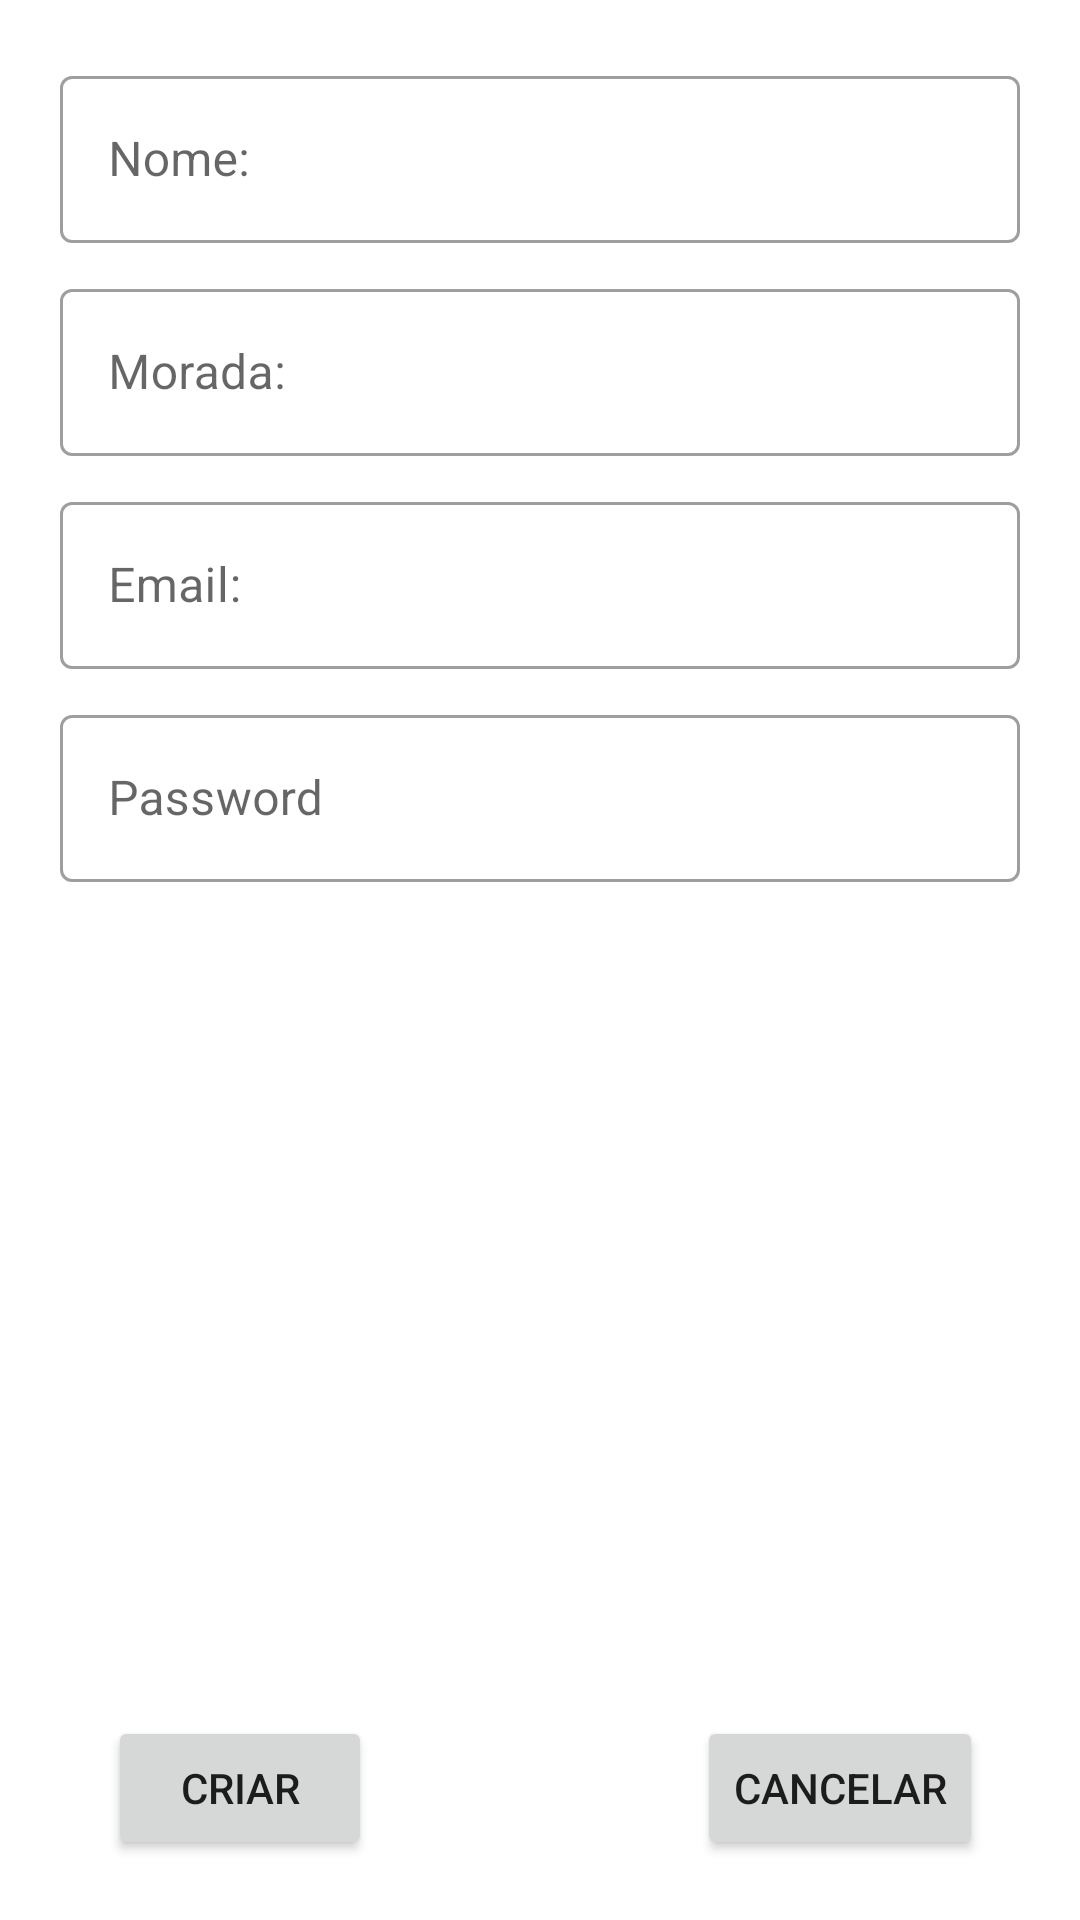

Produce the Android XML layout that renders to this screen, including the resource entries it uses.
<!-- AndroidManifest.xml: application theme Theme.PlusCare_CM -->
<!-- res/layout/fragment_utilizador_criar.xml -->
<?xml version="1.0" encoding="utf-8"?>
<FrameLayout xmlns:android="http://schemas.android.com/apk/res/android"
    xmlns:app="http://schemas.android.com/apk/res-auto"
    xmlns:tools="http://schemas.android.com/tools"
    android:layout_width="match_parent"
    android:layout_height="match_parent">

    <androidx.constraintlayout.widget.ConstraintLayout
        android:layout_height="match_parent"
        android:layout_width="match_parent">

        <ScrollView
            android:layout_width="match_parent"
            android:layout_height="0dp"
            app:layout_constraintBottom_toTopOf="@+id/linearLayout3"
            app:layout_constraintEnd_toEndOf="parent"
            app:layout_constraintStart_toStartOf="parent"
            app:layout_constraintTop_toTopOf="parent">

            <LinearLayout
                android:layout_height="wrap_content"
                android:layout_width="match_parent"
                android:orientation="vertical">


                <com.google.android.material.textfield.TextInputLayout
                    android:id="@+id/nomeUtilizador"
                    style="@style/Widget.MaterialComponents.TextInputLayout.OutlinedBox"
                    android:layout_width="match_parent"
                    android:layout_height="wrap_content"
                    android:layout_marginHorizontal="20dp"
                    android:layout_marginTop="20dp"
                    android:layout_marginBottom="5dp"
                    android:hint="@string/nomeUtente">

                    <com.google.android.material.textfield.TextInputEditText
                        android:id="@+id/txtNomeUtilizador"
                        android:layout_width="match_parent"
                        android:layout_height="wrap_content"
                        android:inputType="textPersonName" />
                </com.google.android.material.textfield.TextInputLayout>

                <com.google.android.material.textfield.TextInputLayout
                    android:id="@+id/moradaUtilizador"
                    style="@style/Widget.MaterialComponents.TextInputLayout.OutlinedBox"
                    android:layout_width="match_parent"
                    android:layout_height="wrap_content"
                    android:layout_marginHorizontal="20dp"
                    android:layout_marginVertical="5dp"
                    android:hint="@string/address">

                    <com.google.android.material.textfield.TextInputEditText
                        android:id="@+id/moradaText"
                        android:layout_width="match_parent"
                        android:layout_height="wrap_content"
                        android:inputType="textPersonName" />
                </com.google.android.material.textfield.TextInputLayout>

                <com.google.android.material.textfield.TextInputLayout
                    android:id="@+id/emailUtilizador"
                    style="@style/Widget.MaterialComponents.TextInputLayout.OutlinedBox"
                    android:layout_width="match_parent"
                    android:layout_height="wrap_content"
                    android:layout_marginHorizontal="20dp"
                    android:layout_marginVertical="5dp"
                    android:hint="@string/email">

                    <com.google.android.material.textfield.TextInputEditText
                        android:id="@+id/txtEmailUtilizador"
                        android:layout_width="match_parent"
                        android:layout_height="wrap_content"
                        android:inputType="textEmailAddress" />
                </com.google.android.material.textfield.TextInputLayout>

                <com.google.android.material.textfield.TextInputLayout
                    android:id="@+id/passwordUtilizador"
                    style="@style/Widget.MaterialComponents.TextInputLayout.OutlinedBox"
                    android:layout_width="match_parent"
                    android:layout_height="match_parent"
                    android:layout_marginHorizontal="20dp"
                    android:layout_marginVertical="5dp"
                    android:hint="@string/loginPassword">

                    <com.google.android.material.textfield.TextInputEditText
                        android:id="@+id/txtPasswordUtilizador"
                        android:layout_width="match_parent"
                        android:layout_height="wrap_content"
                        android:inputType="textEmailAddress" />
                </com.google.android.material.textfield.TextInputLayout>

            </LinearLayout>

        </ScrollView>

        <androidx.constraintlayout.widget.ConstraintLayout
            android:id="@+id/linearLayout3"
            android:layout_width="match_parent"
            android:layout_height="wrap_content"
            android:layout_gravity="center"
            android:gravity="center"
            android:orientation="horizontal"
            android:padding="20dp"
            app:layout_constraintBottom_toBottomOf="parent"
            app:layout_constraintEnd_toEndOf="parent"
            app:layout_constraintStart_toStartOf="parent">

            <Button
                android:id="@+id/buttonCriarUtilizador"
                android:layout_width="wrap_content"
                android:layout_height="wrap_content"
                android:layout_column="1"
                android:layout_marginEnd="200dp"
                android:text="@string/buttonCriar"
                app:layout_constraintBottom_toBottomOf="parent"
                app:layout_constraintEnd_toEndOf="parent"
                app:layout_constraintStart_toStartOf="parent"
                app:layout_constraintTop_toTopOf="parent" />

            <Button
                android:id="@+id/buttonCancelarUtilizador"
                android:layout_width="wrap_content"
                android:layout_height="wrap_content"
                android:layout_column="2"
                android:layout_marginStart="200dp"
                android:text="@string/buttonCancel"
                app:layout_constraintBottom_toBottomOf="parent"
                app:layout_constraintEnd_toEndOf="parent"
                app:layout_constraintStart_toStartOf="parent"
                app:layout_constraintTop_toTopOf="parent"
                app:layout_constraintVertical_bias="0.6" />
        </androidx.constraintlayout.widget.ConstraintLayout>

    </androidx.constraintlayout.widget.ConstraintLayout>

</FrameLayout>
<!-- resources referenced by this layout -->
<resources>
  <string name="address">Morada: </string>
  <string name="buttonCancel">Cancelar</string>
  <string name="buttonCriar">Criar</string>
  <string name="email">Email: </string>
  <string name="loginPassword">Password</string>
  <string name="nomeUtente">Nome: </string>
  <style name="Theme.PlusCare_CM" parent="Theme.MaterialComponents.DayNight.NoActionBar">
          
          <item name="colorPrimary">@color/primaryColor</item>
          <item name="colorPrimaryVariant">@color/primaryDarkColor</item>
          <item name="colorOnPrimary">@color/white</item>
          
          <item name="colorSecondary">@color/teal_200</item>
          <item name="colorSecondaryVariant">@color/teal_700</item>
          <item name="colorOnSecondary">@color/black</item>
          
          <item name="android:statusBarColor">@color/primaryDarkColor</item>
          
      </style>
  <color name="primaryColor">#81c784</color>
  <color name="primaryDarkColor">#519657</color>
  <color name="white">#FFFFFFFF</color>
  <color name="teal_200">#FF03DAC5</color>
  <color name="teal_700">#FF018786</color>
  <color name="black">#FF000000</color>
</resources>
